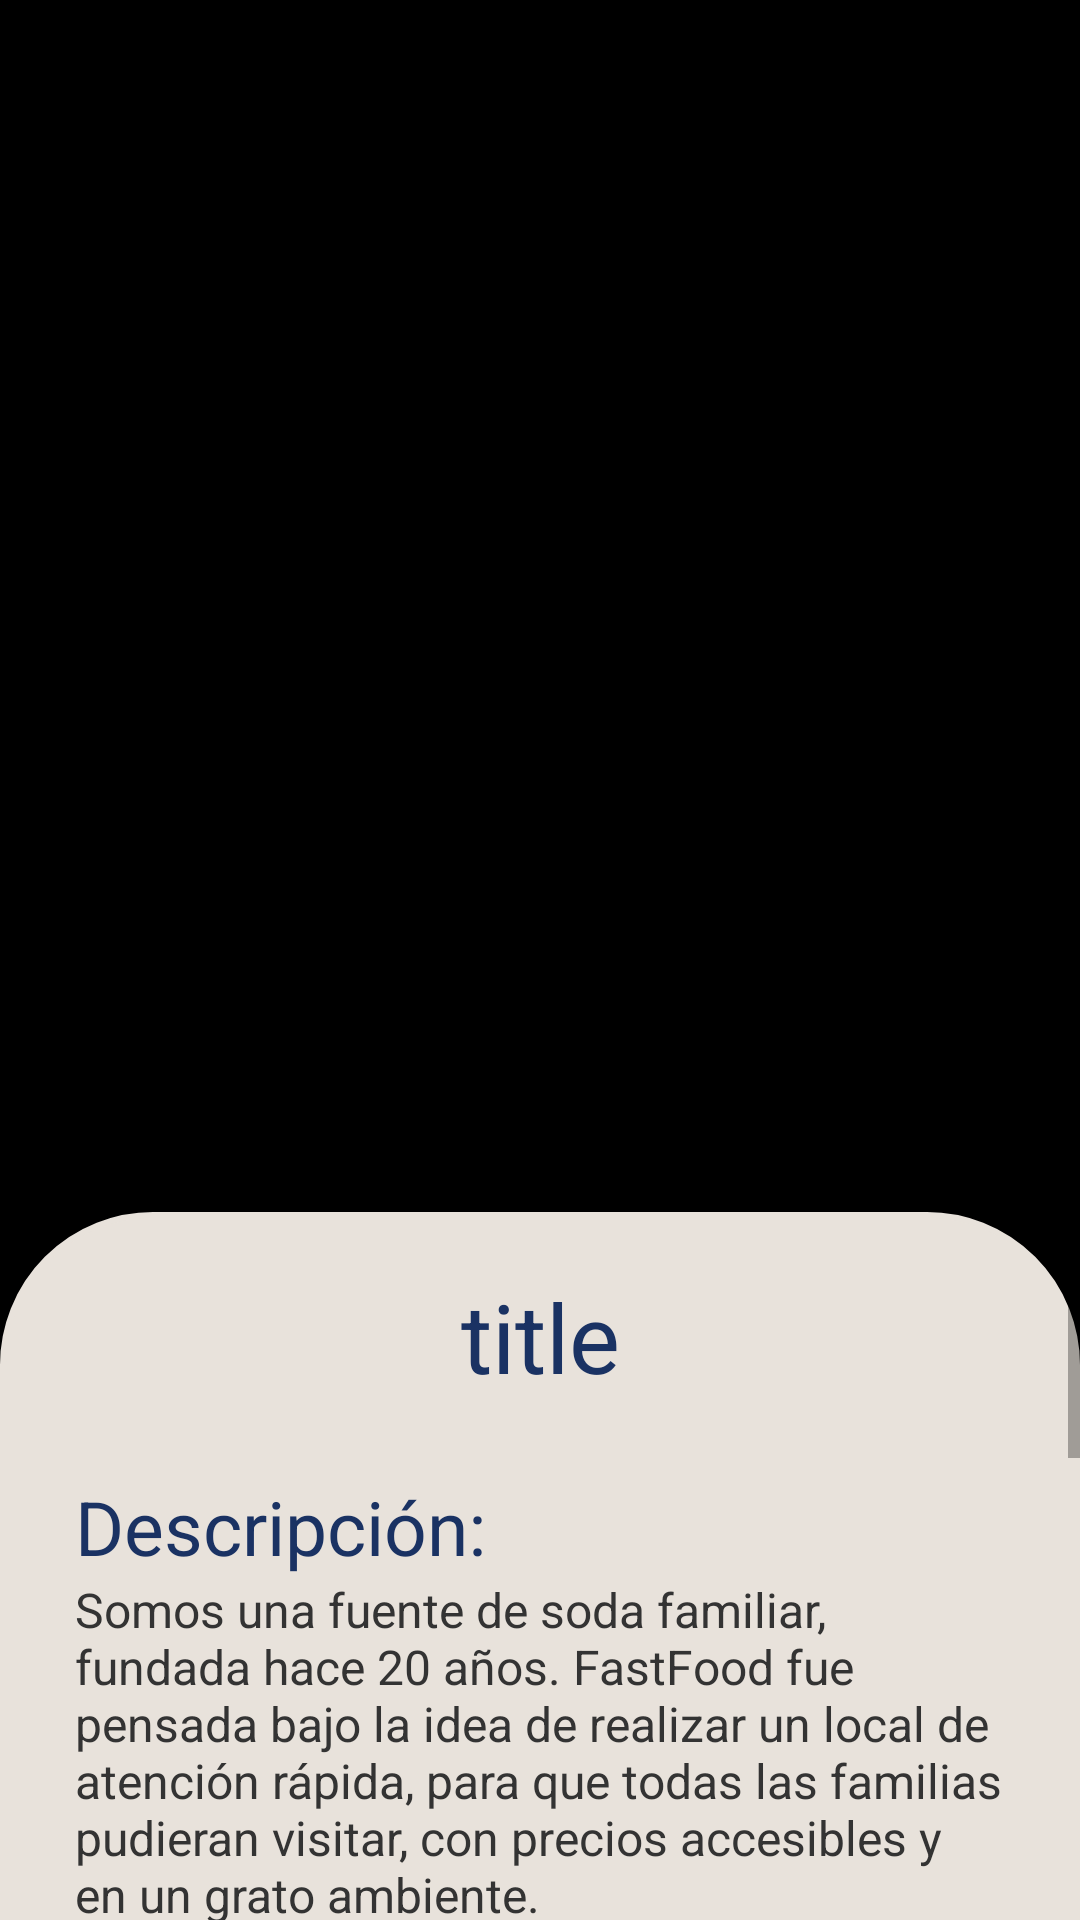

This screen was rendered from an Android layout file. Write that file and the resources it references.
<!-- AndroidManifest.xml: activity theme TransparentTheme -->
<!-- res/layout/activity_sandwich_detail.xml -->
<?xml version="1.0" encoding="utf-8"?>
<ScrollView
    xmlns:android="http://schemas.android.com/apk/res/android"
    xmlns:app="http://schemas.android.com/apk/res-auto"
    xmlns:tools="http://schemas.android.com/tools"
    android:layout_width="match_parent"
    android:layout_height="match_parent"
    android:background="@color/background"

    >
    <LinearLayout
        android:layout_width="match_parent"
        android:layout_height="match_parent"
        android:paddingTop="65dp"
        android:background="@color/black_1"
        android:orientation="vertical"
        tools:context=".Activity.SandwichDetailActivity">

        <RelativeLayout
            android:layout_width="match_parent"
            android:background="@color/black_1"
            android:paddingVertical="16dp"
            android:layout_height="wrap_content" >

            <ImageView
                android:id="@+id/iv_detail_sandwich"
                android:layout_width="match_parent"
                android:layout_height="300dp"
                />
        </RelativeLayout>
        <RelativeLayout
            android:layout_marginTop="7dp"
            android:paddingTop="20dp"
            android:paddingBottom="60dp"
            android:paddingHorizontal="25dp"
            android:background="@drawable/c_shape"
            android:layout_width="match_parent"
            android:layout_height="match_parent">

            <LinearLayout
                android:layout_width="match_parent"
                android:layout_height="wrap_content"
                android:orientation="vertical">

                <TextView
                    android:id="@+id/tv_name_detail"
                    android:layout_width="match_parent"
                    android:layout_height="wrap_content"
                    android:text="title"
                    android:textSize="32dp"
                    android:textColor="@color/blue"
                    android:textAlignment="center" />
                <TextView
                    android:layout_width="match_parent"
                    android:layout_height="wrap_content"
                    android:text="@string/description"
                    android:layout_marginTop="25dp"
                    android:textSize="25dp"
                    android:textColor="@color/blue"
                    android:textAlignment="textStart" />
                <TextView
                    android:id="@+id/tv_description_detail"
                    android:layout_width="match_parent"
                    android:layout_height="wrap_content"
                    android:layout_marginBottom="40dp"
                    android:text="@string/about_detail"
                    android:textColor="@color/black"
                    android:textSize="16dp"
                    />

                <LinearLayout
                    android:layout_width="match_parent"
                    android:layout_height="wrap_content"
                    android:orientation="horizontal"
                    android:layout_marginBottom="12dp"
                    android:gravity="right">

                    <TextView
                        android:id="@+id/textView"
                        android:layout_width="wrap_content"
                        android:layout_height="wrap_content"
                        android:text="@string/cost"
                        android:textSize="30dp" />

                    <TextView
                        android:id="@+id/tv_cost_detail"
                        android:layout_width="wrap_content"
                        android:layout_height="wrap_content"
                        android:text="1000$"
                        android:textSize="30dp"
                        android:textColor="@color/green" />
                </LinearLayout>
                    <Button
                        android:layout_width="wrap_content"
                        android:layout_height="wrap_content"
                        android:layout_gravity="right"
                        android:paddingVertical="10dp"
                        android:paddingHorizontal="35dp"
                        android:background="@color/green"
                        android:textColor="@color/white"
                        android:text="@string/buy"
                        />

            </LinearLayout>
        </RelativeLayout>
    </LinearLayout>
</ScrollView>
<!-- resources referenced by this layout -->
<resources>
  <color name="background">#e8e2db</color>
  <color name="black">#333333</color>
  <color name="black_1">#000000</color>
  <color name="blue">#1a3263</color>
  <color name="green">#7fcd91</color>
  <color name="white">#ffffff</color>
  <!-- drawable c_shape (drawable) -->
  <?xml version="1.0" encoding="utf-8"?>
  <shape
      xmlns:android="http://schemas.android.com/apk/res/android"
      android:shape="rectangle"   >
  
      <solid
          android:color="@color/background" >
      </solid>
  
      <stroke
          android:width="2dp"
          android:color="@color/background" >
      </stroke>
  
      <padding
          android:left="5dp"
          android:top="5dp"
          android:right="5dp"
          android:bottom="5dp">
      </padding>
  
      <corners
          android:topLeftRadius="50dp"
          android:topRightRadius="50dp">
      </corners>
  
  </shape>
  <string name="about_detail">Somos una fuente de soda familiar, fundada hace 20 años. FastFood fue pensada bajo la idea de realizar un local de atención rápida, para que todas las familias pudieran visitar, con precios accesibles y en un grato ambiente.</string>
  <string name="buy">Comprar</string>
  <string name="cost">Precio:</string>
  <string name="description">Descripción:</string>
  <style name="TransparentTheme" parent="Theme.AppCompat.Light.DarkActionBar">
          
          <item name="android:windowTranslucentNavigation">true</item>
          <item name="colorPrimary">@android:color/transparent</item>
          <item name="colorPrimaryDark">@color/black_1</item>
          <item name="colorAccent">@color/colorAccent</item>
      </style>
  <color name="colorAccent">#fab95b</color>
</resources>
